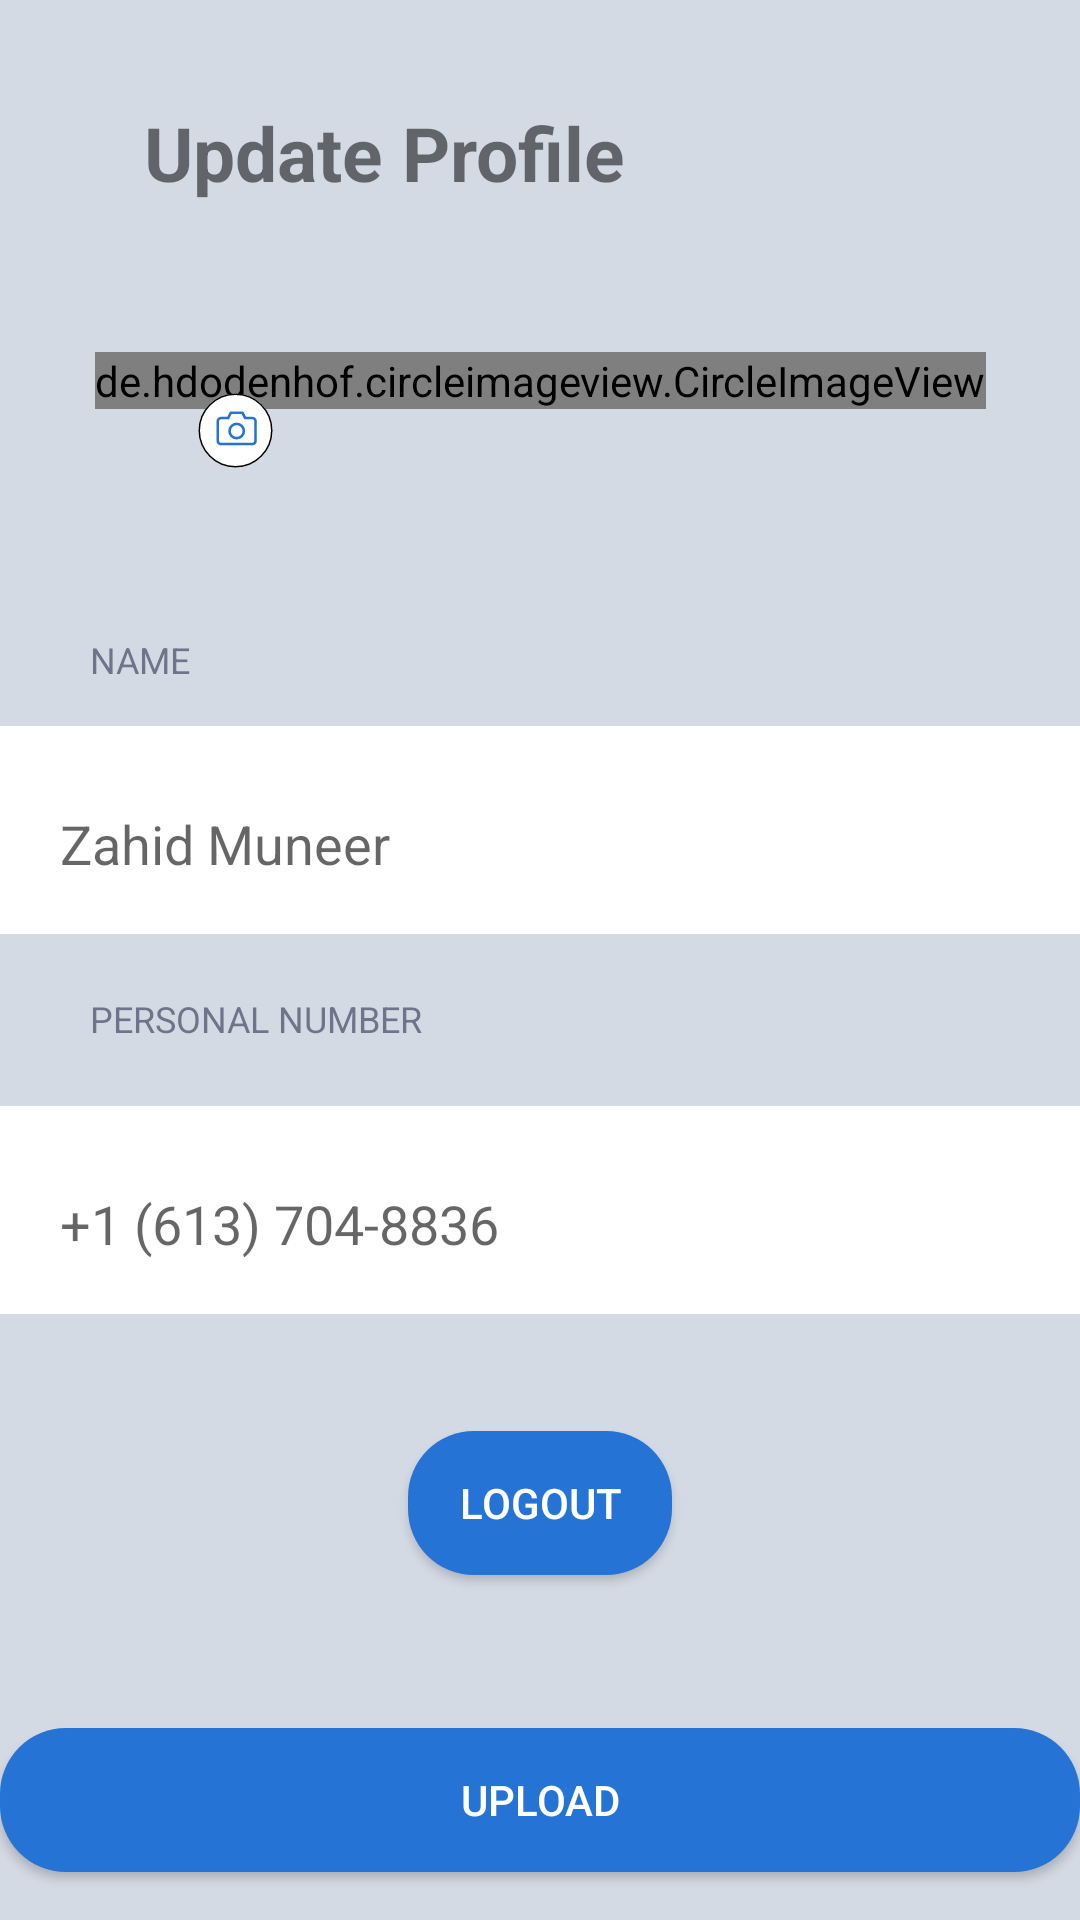

Android layout source for this screen:
<!-- AndroidManifest.xml: application theme Theme.DemoProject -->
<!-- res/layout/fragment_upload.xml -->
<?xml version="1.0" encoding="utf-8"?>
<androidx.constraintlayout.widget.ConstraintLayout xmlns:android="http://schemas.android.com/apk/res/android"
    xmlns:app="http://schemas.android.com/apk/res-auto"
    xmlns:tools="http://schemas.android.com/tools"
    android:layout_width="match_parent"
    android:layout_height="match_parent"
    android:background="#D4DAE4"
    tools:context=".UploadFragment">


    <TextView
        android:id="@+id/textView8"
        android:layout_width="wrap_content"
        android:layout_height="wrap_content"
        android:layout_marginStart="48dp"
        android:layout_marginTop="34dp"
        android:text="@string/update_profile"
        android:textSize="25sp"

        android:textStyle="bold"
        app:layout_constraintStart_toStartOf="parent"
        app:layout_constraintTop_toTopOf="parent" />


    <de.hdodenhof.circleimageview.CircleImageView
        android:id="@+id/imagedis"
        android:layout_width="wrap_content"
        android:layout_height="wrap_content"
        android:layout_gravity="center"
        android:src="@drawable/ic_baseline_account_circle_24"
        app:civ_border_color="#FF000000"
        app:civ_border_width="4dp"
        app:layout_constraintBottom_toTopOf="@+id/camera"
        app:layout_constraintEnd_toEndOf="parent"
        app:layout_constraintStart_toStartOf="parent"
        app:layout_constraintTop_toTopOf="@+id/camera" />


    <ImageView
        android:id="@+id/camera"
        android:layout_width="wrap_content"
        android:layout_height="wrap_content"
        android:layout_gravity="bottom|end"
        android:layout_marginStart="30dp"
        android:layout_marginTop="59dp"
        android:contentDescription="@string/click_to_choose_image"
        android:src="@drawable/ic_group_3915"
        app:layout_constraintStart_toStartOf="@+id/imagedis"
        app:layout_constraintTop_toBottomOf="@+id/textView8">

    </ImageView>

    <TextView
        android:id="@+id/textView9"
        android:layout_width="wrap_content"
        android:layout_height="wrap_content"

        android:layout_marginStart="30dp"
        android:layout_marginBottom="14dp"
        android:text="@string/name"
        android:textColor="#9929304D"
        android:textSize="12sp"
        app:layout_constraintBottom_toTopOf="@+id/name"
        app:layout_constraintStart_toStartOf="parent">

    </TextView>

    <EditText
        android:id="@+id/name"
        android:layout_width="0dp"
        android:layout_height="wrap_content"
        android:layout_marginTop="242dp"
        android:autofillHints="name"
        android:background="#FFFFFF"
        android:hint="@string/zahid_muneer"
        android:inputType="text"
        android:paddingStart="20dp"
        android:paddingTop="27dp"
        android:paddingEnd="20dp"
        android:paddingBottom="18dp"
        android:textColor="@color/welcometextcolor"
        app:layout_constraintEnd_toEndOf="parent"
        app:layout_constraintStart_toStartOf="parent"
        app:layout_constraintTop_toTopOf="parent">

    </EditText>

    <TextView
        android:id="@+id/textView10"
        android:layout_width="wrap_content"
        android:layout_height="wrap_content"

        android:layout_marginStart="30dp"
        android:layout_marginTop="20dp"
        android:text="@string/personal_number"
        android:textColor="#9929304D"
        android:textSize="12sp"
        app:layout_constraintStart_toStartOf="parent"
        app:layout_constraintTop_toBottomOf="@+id/name">

    </TextView>

    <EditText
        android:id="@+id/number"
        android:layout_width="0dp"
        android:layout_height="wrap_content"
        android:layout_marginTop="21dp"
        android:autofillHints="phone"
        android:background="#FFFFFF"
        android:hint="@string/_1_613_704_8836"
        android:inputType="number"
        android:paddingStart="20dp"
        android:paddingTop="27dp"
        android:paddingEnd="20dp"
        android:paddingBottom="18dp"
        android:textColor="#29304D"
        app:layout_constraintEnd_toEndOf="parent"
        app:layout_constraintStart_toStartOf="parent"
        app:layout_constraintTop_toBottomOf="@+id/textView10">

    </EditText>

    <androidx.appcompat.widget.AppCompatButton
        android:id="@+id/logout"
        android:layout_width="wrap_content"
        android:layout_height="wrap_content"
        android:layout_gravity="center_horizontal"

        android:layout_marginTop="39dp"
        android:background="@drawable/login_background"
        android:text="@string/logout"
        android:textColor="@color/white"
        app:layout_constraintEnd_toEndOf="parent"
        app:layout_constraintStart_toStartOf="parent"
        app:layout_constraintTop_toBottomOf="@+id/number">

    </androidx.appcompat.widget.AppCompatButton>

    <androidx.appcompat.widget.AppCompatButton
        android:id="@+id/upbutton"
        android:layout_width="0dp"
        android:layout_height="wrap_content"
        android:layout_gravity="center_horizontal|center_vertical"

        android:layout_marginBottom="16dp"
        android:background="@drawable/login_background"
        android:text="@string/upload"
        android:textColor="#FFFFFF"
        app:layout_constraintBottom_toBottomOf="parent"
        app:layout_constraintEnd_toEndOf="parent"
        app:layout_constraintStart_toStartOf="parent">

    </androidx.appcompat.widget.AppCompatButton>


</androidx.constraintlayout.widget.ConstraintLayout>
<!-- resources referenced by this layout -->
<resources>
  <color name="welcometextcolor">#29304D</color>
  <color name="white">#FFFFFFFF</color>
  <!-- drawable ic_group_3915 (drawable) -->
  <vector xmlns:android="http://schemas.android.com/apk/res/android"
      android:width="33.655dp"
      android:height="33.655dp"
      android:viewportWidth="33.655"
      android:viewportHeight="33.655">
    <path
        android:pathData="M16.832,16.826m-12.328,0a12.328,12.328 0,1 1,24.656 0a12.328,12.328 0,1 1,-24.656 0"
        android:strokeWidth="0.5"
        android:fillColor="#fff"
        android:strokeColor="#00000000"/>
    <path
        android:pathData="M16.832,16.826m-12.078,0a12.078,12.078 0,1 1,24.156 0a12.078,12.078 0,1 1,-24.156 0"
        android:strokeWidth="0.5"
        android:fillColor="#00000000"
        android:strokeColor="#000000"/>
    <path
        android:pathData="M15.269,10.501a0.486,0.486 0,0 0,-0.386 0.237l-0.752,1.5L11.97,12.238A1.48,1.48 0,0 0,10.5 13.712v6.584a1.48,1.48 0,0 0,1.47 1.477h10.5a1.48,1.48 0,0 0,1.47 -1.477v-6.584a1.48,1.48 0,0 0,-1.47 -1.477L20.309,12.235l-0.752,-1.5a0.444,0.444 0,0 0,-0.386 -0.237ZM15.533,11.368h3.374l0.745,1.49a0.443,0.443 0,0 0,0.386 0.244L22.47,13.102a0.594,0.594 0,0 1,0.6 0.61v6.584a0.594,0.594 0,0 1,-0.6 0.61L11.97,20.906a0.594,0.594 0,0 1,-0.6 -0.61v-6.584a0.594,0.594 0,0 1,0.6 -0.61L14.4,13.102a0.443,0.443 0,0 0,0.386 -0.244ZM17.22,14.186a2.818,2.818 0,1 0,2.818 2.818A2.825,2.825 0,0 0,17.22 14.186ZM17.22,15.053a1.951,1.951 0,1 1,-1.951 1.951A1.945,1.945 0,0 1,17.22 15.053Z"
        android:fillColor="#2573d5"/>
  </vector>
  <!-- drawable login_background (drawable) -->
  <?xml version="1.0" encoding="utf-8"?>
  <shape xmlns:android="http://schemas.android.com/apk/res/android"
      android:shape="rectangle"
      >
  
    <solid android:color="@color/loginbtnclr" />
      <corners
          android:bottomRightRadius="22dp"
          android:bottomLeftRadius="22dp"
          android:topLeftRadius="22dp"
          android:topRightRadius="22dp" />
  </shape>
  <string name="_1_613_704_8836">+1 (613) 704-8836</string>
  <string name="click_to_choose_image">click to choose image</string>
  <string name="logout">LogOut</string>
  <string name="name">NAME</string>
  <string name="personal_number">PERSONAL NUMBER</string>
  <string name="update_profile">Update Profile</string>
  <string name="upload">UPLOAD</string>
  <string name="zahid_muneer">Zahid Muneer</string>
  <style name="Theme.DemoProject" parent="Theme.MaterialComponents.DayNight.DarkActionBar">
          
  
          <item name="colorPrimary">#2573D5</item>
          <item name="colorPrimaryVariant">@color/purple_700</item>
          <item name="colorOnPrimary">@color/white</item>
          
          <item name="colorSecondary">@color/teal_200</item>
          <item name="colorSecondaryVariant">@color/teal_700</item>
          <item name="colorOnSecondary">@color/black</item>
          
          <item name="android:statusBarColor" tools:targetApi="l">?attr/colorPrimaryVariant</item>
          
      </style>
  <color name="loginbtnclr">#2573D5</color>
  <color name="purple_700">#FF3700B3</color>
  <color name="teal_200">#FF03DAC5</color>
  <color name="teal_700">#FF018786</color>
  <color name="black">#FF000000</color>
</resources>
